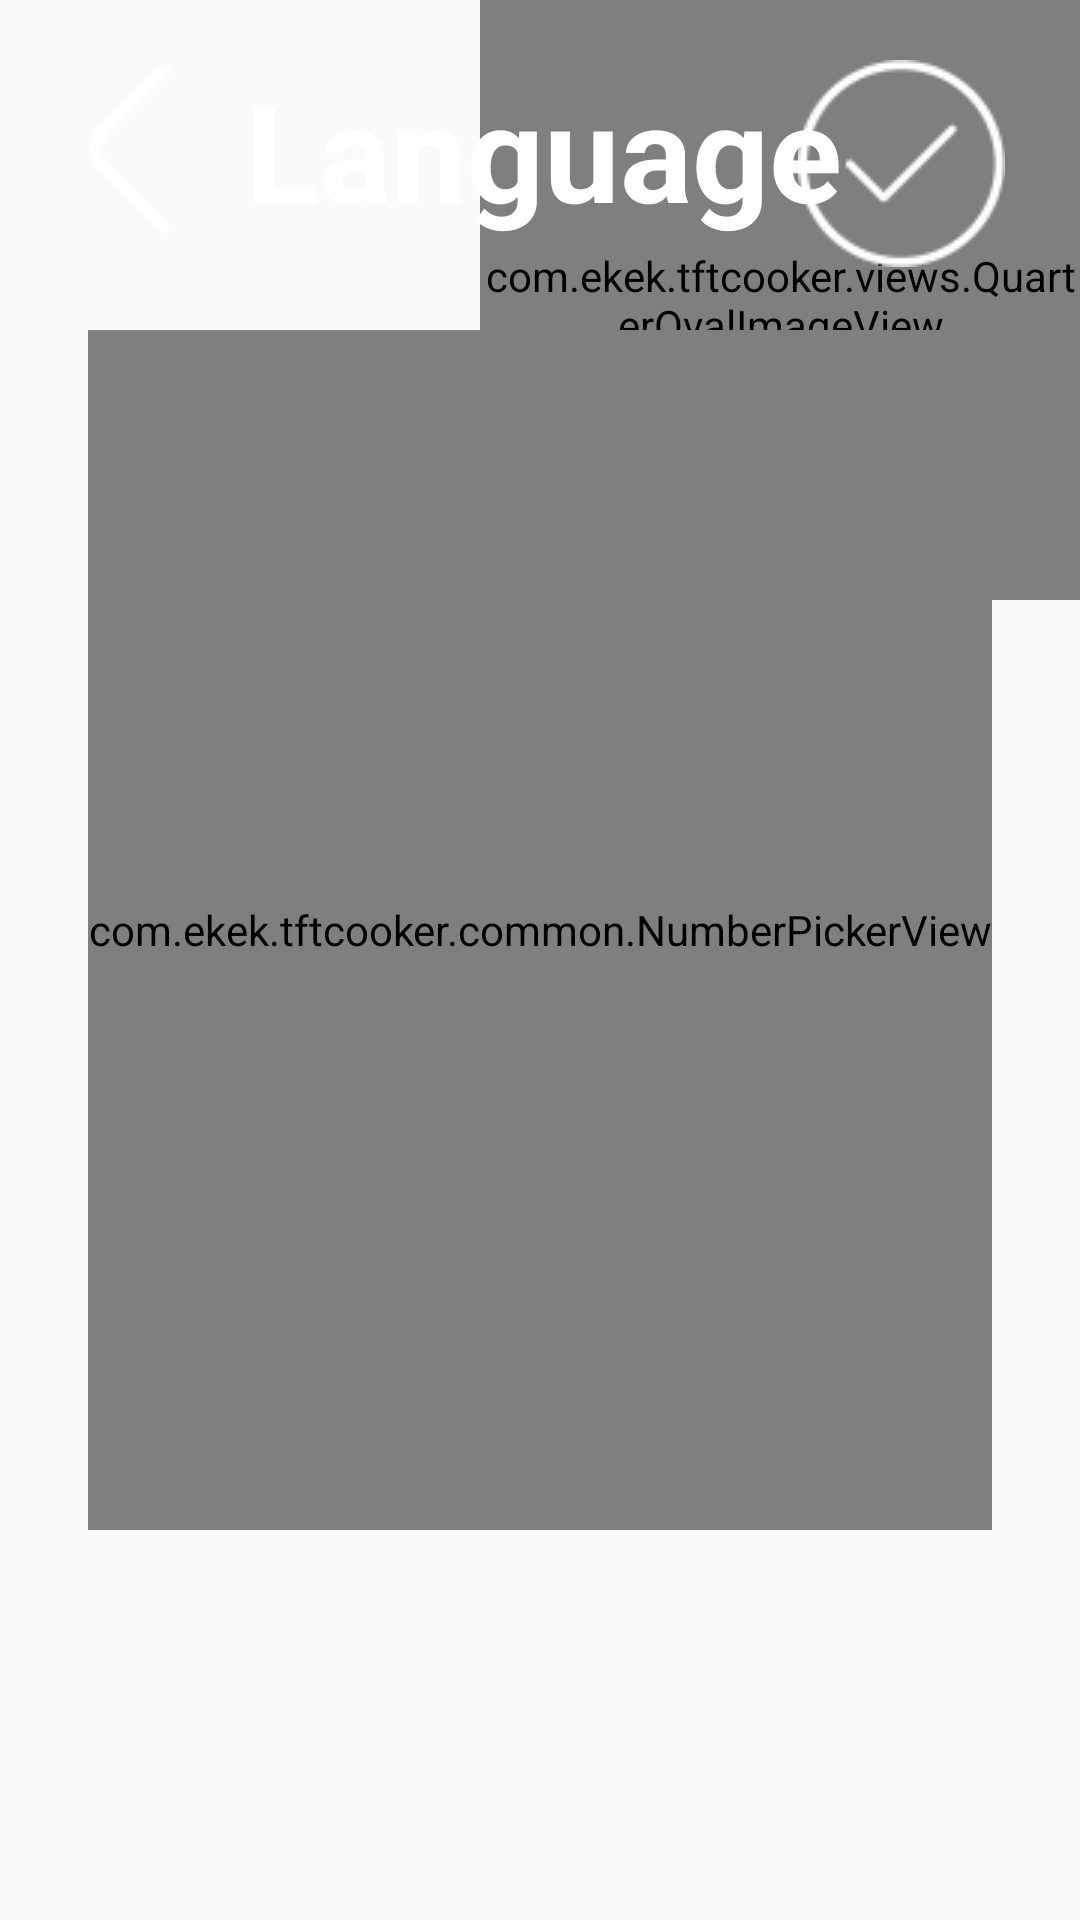

Android layout source for this screen:
<!-- AndroidManifest.xml: application theme AppTheme -->
<!-- res/layout/system_setting_language_layout.xml -->
<?xml version="1.0" encoding="utf-8"?>
<RelativeLayout xmlns:android="http://schemas.android.com/apk/res/android"
    xmlns:tools="http://schemas.android.com/tools"
    android:layout_width="match_parent"
    android:layout_height="match_parent"
    android:soundEffectsEnabled="false"
    xmlns:app="http://schemas.android.com/apk/res-auto">

    <com.ekek.tftcooker.views.QuarterOvalImageView
        android:id="@+id/ivOk"
        android:layout_width="200dp"
        android:layout_height="200dp"
        android:layout_alignParentTop="true"
        android:layout_alignParentEnd="true"
        app:vertex_position="top_right"
        android:src="@null"
        android:visibility="visible"
        android:soundEffectsEnabled="false">

    </com.ekek.tftcooker.views.QuarterOvalImageView>

    <RelativeLayout
        android:id="@+id/rlTop"
        android:layout_width="match_parent"
        android:layout_height="wrap_content"
        android:layout_marginTop="20dp"
        android:orientation="horizontal" >

        <TextView
            style="@style/TitleText"
            android:id="@+id/back"
            android:layout_width="wrap_content"
            android:layout_height="wrap_content"
            android:layout_alignParentTop="true"
            android:layout_alignParentStart="true"
            android:paddingStart="@dimen/system_setting_back_left_margin"
            android:text=""
            android:drawableLeft="@mipmap/back"
            android:drawablePadding="25dp"
            android:paddingBottom="30dp"
            android:soundEffectsEnabled="false"
            />
        <TextView
            style="@style/TitleText"
            android:id="@+id/tv_title"
            android:layout_toEndOf="@+id/back"
            android:layout_width="wrap_content"
            android:layout_height="wrap_content"
            android:text="@string/title_language"
            android:textSize="45dp"
            android:textStyle="bold"
            android:textColor="@android:color/background_light"
            android:soundEffectsEnabled="false"/>

        <TextView
            android:layout_width="wrap_content"
            android:layout_height="wrap_content"
            android:drawableLeft="@mipmap/set_to_stop_normal_2"
            android:layout_alignParentTop="true"
            android:layout_alignParentEnd="true"
            android:drawablePadding="25dp"
            android:paddingBottom="30dp"
            android:soundEffectsEnabled="false"
            android:id="@+id/ok" />
    </RelativeLayout>

    
    <FrameLayout
        android:id="@+id/FramelayoutTemp_FrameLayout2"
        android:layout_width="wrap_content"
        android:layout_height="500dp"
        android:layout_alignParentTop="true"
        android:layout_marginTop="60dp"
        android:layout_centerInParent="true"

        android:background="@null"
        >
        <com.ekek.tftcooker.common.NumberPickerView
            android:id="@+id/set_language"
            android:layout_width="match_parent"
            android:layout_height="400dp"
            android:layout_gravity="center"
            android:visibility="visible"
            app:npv_RespondChangeOnDetached="false"
            app:npv_ShowCount="5"
            app:npv_ShowDivider="false"
            app:npv_TextColorNormal="#55ffffff"
            app:npv_TextColorSelected="@android:color/white"
            app:npv_TextSizeNormal="50sp"
            app:npv_TextSizeSelected="90sp"
            app:npv_WrapSelectorWheel="true" />
    </FrameLayout>

</RelativeLayout>
<!-- resources referenced by this layout -->
<resources>
  <dimen name="system_setting_back_left_margin">30dp</dimen>
  <!-- mipmap back: png bitmap (mipmap-mdpi, 406 bytes) -->
  <!-- mipmap set_to_stop_normal_2: png bitmap (mipmap-mdpi, 4943 bytes) -->
  <string name="title_language">Language</string>
  <style name="TitleText">
          <item name="android:textSize">@dimen/title_text_size</item>
          <item name="android:textStyle">bold</item>
          <item name="android:textColor">@android:color/background_light</item>
      </style>
  <style name="AppTheme" parent="Theme.AppCompat.Light.DarkActionBar">
          
          <item name="colorPrimary">@color/colorPrimary</item>
          <item name="colorPrimaryDark">@color/colorPrimaryDark</item>
          <item name="colorAccent">@color/colorAccent</item>
      </style>
  <dimen name="title_text_size">45sp</dimen>
  <color name="colorPrimary">#3F51B5</color>
  <color name="colorPrimaryDark">#303F9F</color>
  <color name="colorAccent">#FF4081</color>
</resources>
